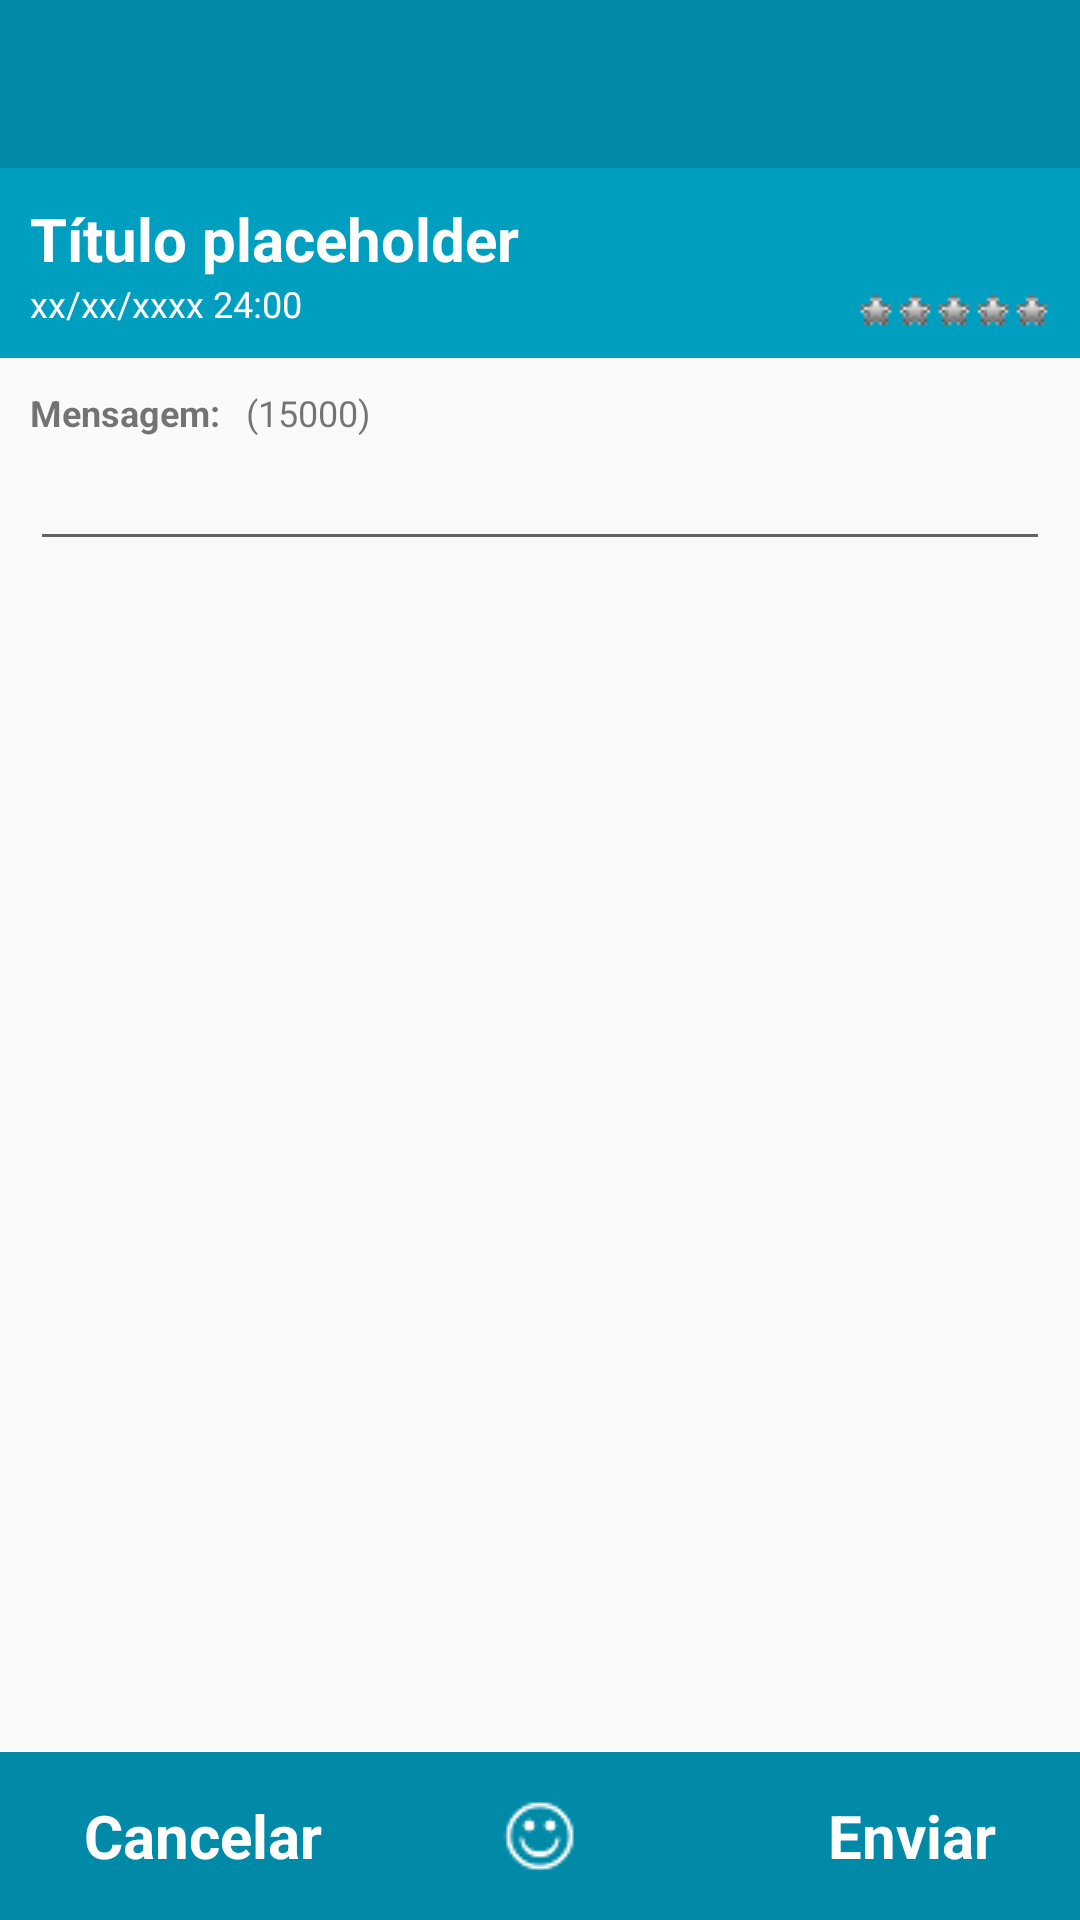

Here is an Android app screen rendered from its layout file. Give the layout XML and the strings, colors and styles it references.
<!-- AndroidManifest.xml: application theme AppTheme.NoActionBar -->
<!-- res/layout/activity_responder_topico.xml -->
<?xml version="1.0" encoding="utf-8"?>
<RelativeLayout
    xmlns:android="http://schemas.android.com/apk/res/android"
    xmlns:app="http://schemas.android.com/apk/res-auto"
    xmlns:tools="http://schemas.android.com/tools"
    android:layout_width="match_parent"
    android:layout_height="match_parent"
    tools:context=".ResponderTopicoActivity">

    <android.support.v7.widget.Toolbar
        android:id="@+id/toolbar_menu"
        android:layout_width="match_parent"
        android:layout_height="?attr/actionBarSize"
        android:background="?attr/colorToolbarTop"
        android:theme="@style/ToolbarStyle"
        app:popupTheme="@style/AppTheme.PopupOverlay"/>

    <ScrollView
        android:id="@+id/scrollView"
        android:layout_width="match_parent"
        android:layout_height="wrap_content"
        android:layout_above="@+id/toolbar_postar"
        android:layout_below="@+id/toolbar_menu">

        <RelativeLayout
            android:layout_width="match_parent"
            android:layout_height="match_parent"
            android:layout_alignParentLeft="true"
            android:layout_alignParentStart="true"
            android:layout_below="@+id/toolbar_menu">

            <RelativeLayout
                android:id="@+id/relativeLayout_responderTopico_header"
                xmlns:android="http://schemas.android.com/apk/res/android"
                android:layout_width="match_parent"
                android:layout_height="wrap_content"
                android:layout_alignParentLeft="true"
                android:layout_alignParentStart="true"
                android:background="?attr/colorAccent"
                android:orientation="vertical"
                android:padding="10sp">

                <TextView
                    android:id="@+id/textView_responderTopico_titulo"
                    android:layout_width="wrap_content"
                    android:layout_height="wrap_content"
                    android:layout_alignParentEnd="true"
                    android:layout_alignParentLeft="true"
                    android:layout_alignParentRight="true"
                    android:layout_alignParentStart="true"
                    android:layout_alignParentTop="true"
                    android:gravity="start|center_vertical"
                    android:text="@string/posts_placeholder_titulo"
                    android:textColor="@android:color/white"
                    android:textSize="20sp"
                    android:textStyle="bold"/>

                <TextView
                    android:id="@+id/textView_responderTopico_dataHora"
                    android:layout_width="wrap_content"
                    android:layout_height="wrap_content"
                    android:layout_alignParentLeft="true"
                    android:layout_alignParentStart="true"
                    android:layout_below="@+id/textView_responderTopico_titulo"
                    android:gravity="start|center_vertical"
                    android:text="@string/posts_placeholder_postDate"
                    android:textColor="@android:color/white"
                    android:textSize="12sp"/>

                <ImageView
                    android:id="@+id/imageView_responderTopico_rating"
                    android:layout_width="wrap_content"
                    android:layout_height="wrap_content"
                    android:layout_alignBottom="@+id/textView_responderTopico_dataHora"
                    android:layout_alignEnd="@+id/textView_responderTopico_titulo"
                    android:layout_alignRight="@+id/textView_responderTopico_titulo"
                    android:src="@drawable/star00"/>
            </RelativeLayout>

            <TextView
                android:id="@+id/textView_postar_mensagemCount"
                android:layout_width="wrap_content"
                android:layout_height="wrap_content"
                android:layout_alignBottom="@+id/textView_postar_mensagem"
                android:layout_alignLeft="@+id/editText_postar_mensagem"
                android:layout_alignStart="@+id/editText_postar_mensagem"
                android:layout_marginLeft="72dp"
                android:layout_marginStart="72dp"
                android:text="@string/posts_placeholder_mensagemCount"
                android:textSize="12sp"/>

            <TextView
                android:id="@+id/textView_postar_mensagem"
                android:layout_width="fill_parent"
                android:layout_height="wrap_content"
                android:layout_alignParentLeft="true"
                android:layout_alignParentStart="true"
                android:layout_below="@+id/relativeLayout_responderTopico_header"
                android:paddingLeft="10sp"
                android:paddingRight="10sp"
                android:paddingTop="10sp"
                android:text="@string/posts_mensagem"
                android:textSize="12sp"
                android:textStyle="bold"/>

            <EditText
                android:id="@+id/editText_postar_mensagem"
                android:layout_width="fill_parent"
                android:layout_height="wrap_content"
                android:layout_alignParentEnd="false"
                android:layout_alignParentLeft="true"
                android:layout_alignParentRight="false"
                android:layout_alignParentStart="true"
                android:layout_below="@+id/textView_postar_mensagem"
                android:layout_marginLeft="10sp"
                android:layout_marginRight="10sp"
                android:gravity="top"
                android:inputType="textCapSentences|textAutoCorrect|textMultiLine"
                android:maxLength="15000"/>

        </RelativeLayout>
    </ScrollView>

    <android.support.v7.widget.Toolbar
        android:id="@+id/toolbar_postar"
        android:layout_width="wrap_content"
        android:layout_height="wrap_content"
        android:layout_alignParentBottom="true"
        android:layout_alignParentEnd="true"
        android:layout_alignParentLeft="true"
        android:layout_alignParentRight="true"
        android:layout_alignParentStart="true"
        android:background="?attr/colorToolbarBottom">

        <LinearLayout
            android:layout_width="match_parent"
            android:layout_height="match_parent"
            android:layout_marginEnd="16sp"
            android:layout_marginRight="16sp"
            android:orientation="horizontal">

            <TextView
                android:id="@+id/textView_toolbar_postar_cancelar"
                style="@style/Widget.AppCompat.ActionButton"
                android:layout_width="fill_parent"
                android:layout_height="match_parent"
                android:layout_weight="1"
                android:gravity="start|center_vertical"
                android:scrollbars="vertical"
                android:text="@string/posts_cancelar"
                android:textColor="@android:color/white"
                android:textSize="20sp"
                android:textStyle="bold"/>

            <ImageView
                android:id="@+id/imageView_toolbar_postar_emoticon"
                android:layout_width="wrap_content"
                android:layout_height="match_parent"
                android:src="@drawable/emoticon"/>

            <TextView
                android:id="@+id/textView_toolbar_postar_enviar"
                style="@style/Widget.AppCompat.ActionButton"
                android:layout_width="fill_parent"
                android:layout_height="fill_parent"
                android:layout_weight="1"
                android:gravity="center_vertical|end"
                android:text="@string/posts_enviar"
                android:textColor="@android:color/white"
                android:textSize="20sp"
                android:textStyle="bold"/>
        </LinearLayout>
    </android.support.v7.widget.Toolbar>

</RelativeLayout>
<!-- resources referenced by this layout -->
<resources>
  <!-- drawable emoticon: png bitmap (drawable, 725 bytes) -->
  <!-- drawable star00: png bitmap (drawable, 413 bytes) -->
  <string name="posts_cancelar">Cancelar</string>
  <string name="posts_enviar">Enviar</string>
  <string name="posts_mensagem">Mensagem:</string>
  <string name="posts_placeholder_mensagemCount">(15000)</string>
  <string name="posts_placeholder_postDate">xx/xx/xxxx 24:00</string>
  <string name="posts_placeholder_titulo">Título placeholder</string>
  <style name="AppTheme.PopupOverlay" parent="ThemeOverlay.AppCompat.Light" />
  <style name="ToolbarStyle" parent="ThemeOverlay.AppCompat.Dark.ActionBar">
          <item name="android:textColorPrimary">@android:color/white</item>
          <item name="android:textColorSecondary">@android:color/white</item>
          <item name="actionMenuTextColor">@android:color/white</item>
      </style>
  <style name="AppTheme.NoActionBar">
          <item name="windowActionBar">false</item>
          <item name="windowNoTitle">true</item>
          <item name="colorPrimary">@color/colorPrimary</item>
          <item name="colorPrimaryDark">@color/colorPrimaryDark</item>
          <item name="colorAccent">@color/colorAccent</item>
          <item name="colorToolbarTop">@color/colorPrimary</item>
          <item name="colorToolbarBottom">@color/colorPrimary</item>
          <item name="colorWrapperPrincipal">@color/colorPrimary</item>
          <item name="colorWrapperMP">@color/colorPrimary</item>
          <item name="colorFragmentMP">@color/colorPrimary</item>
          <item name="colorProgressBarMP">@color/colorPrimaryDark</item>
          <item name="colorUsername">@color/defaultTextView</item>
          <item name="colorUsernameAssinatura">@color/black</item>
          <item name="colorDialog">@color/colorPrimary</item>
      </style>
  <color name="colorPrimary">#008aa7</color>
  <color name="colorPrimaryDark">#00687e</color>
  <color name="colorAccent">#009ebf</color>
  <color name="defaultTextView">#808080</color>
  <color name="black">#000000</color>
</resources>
